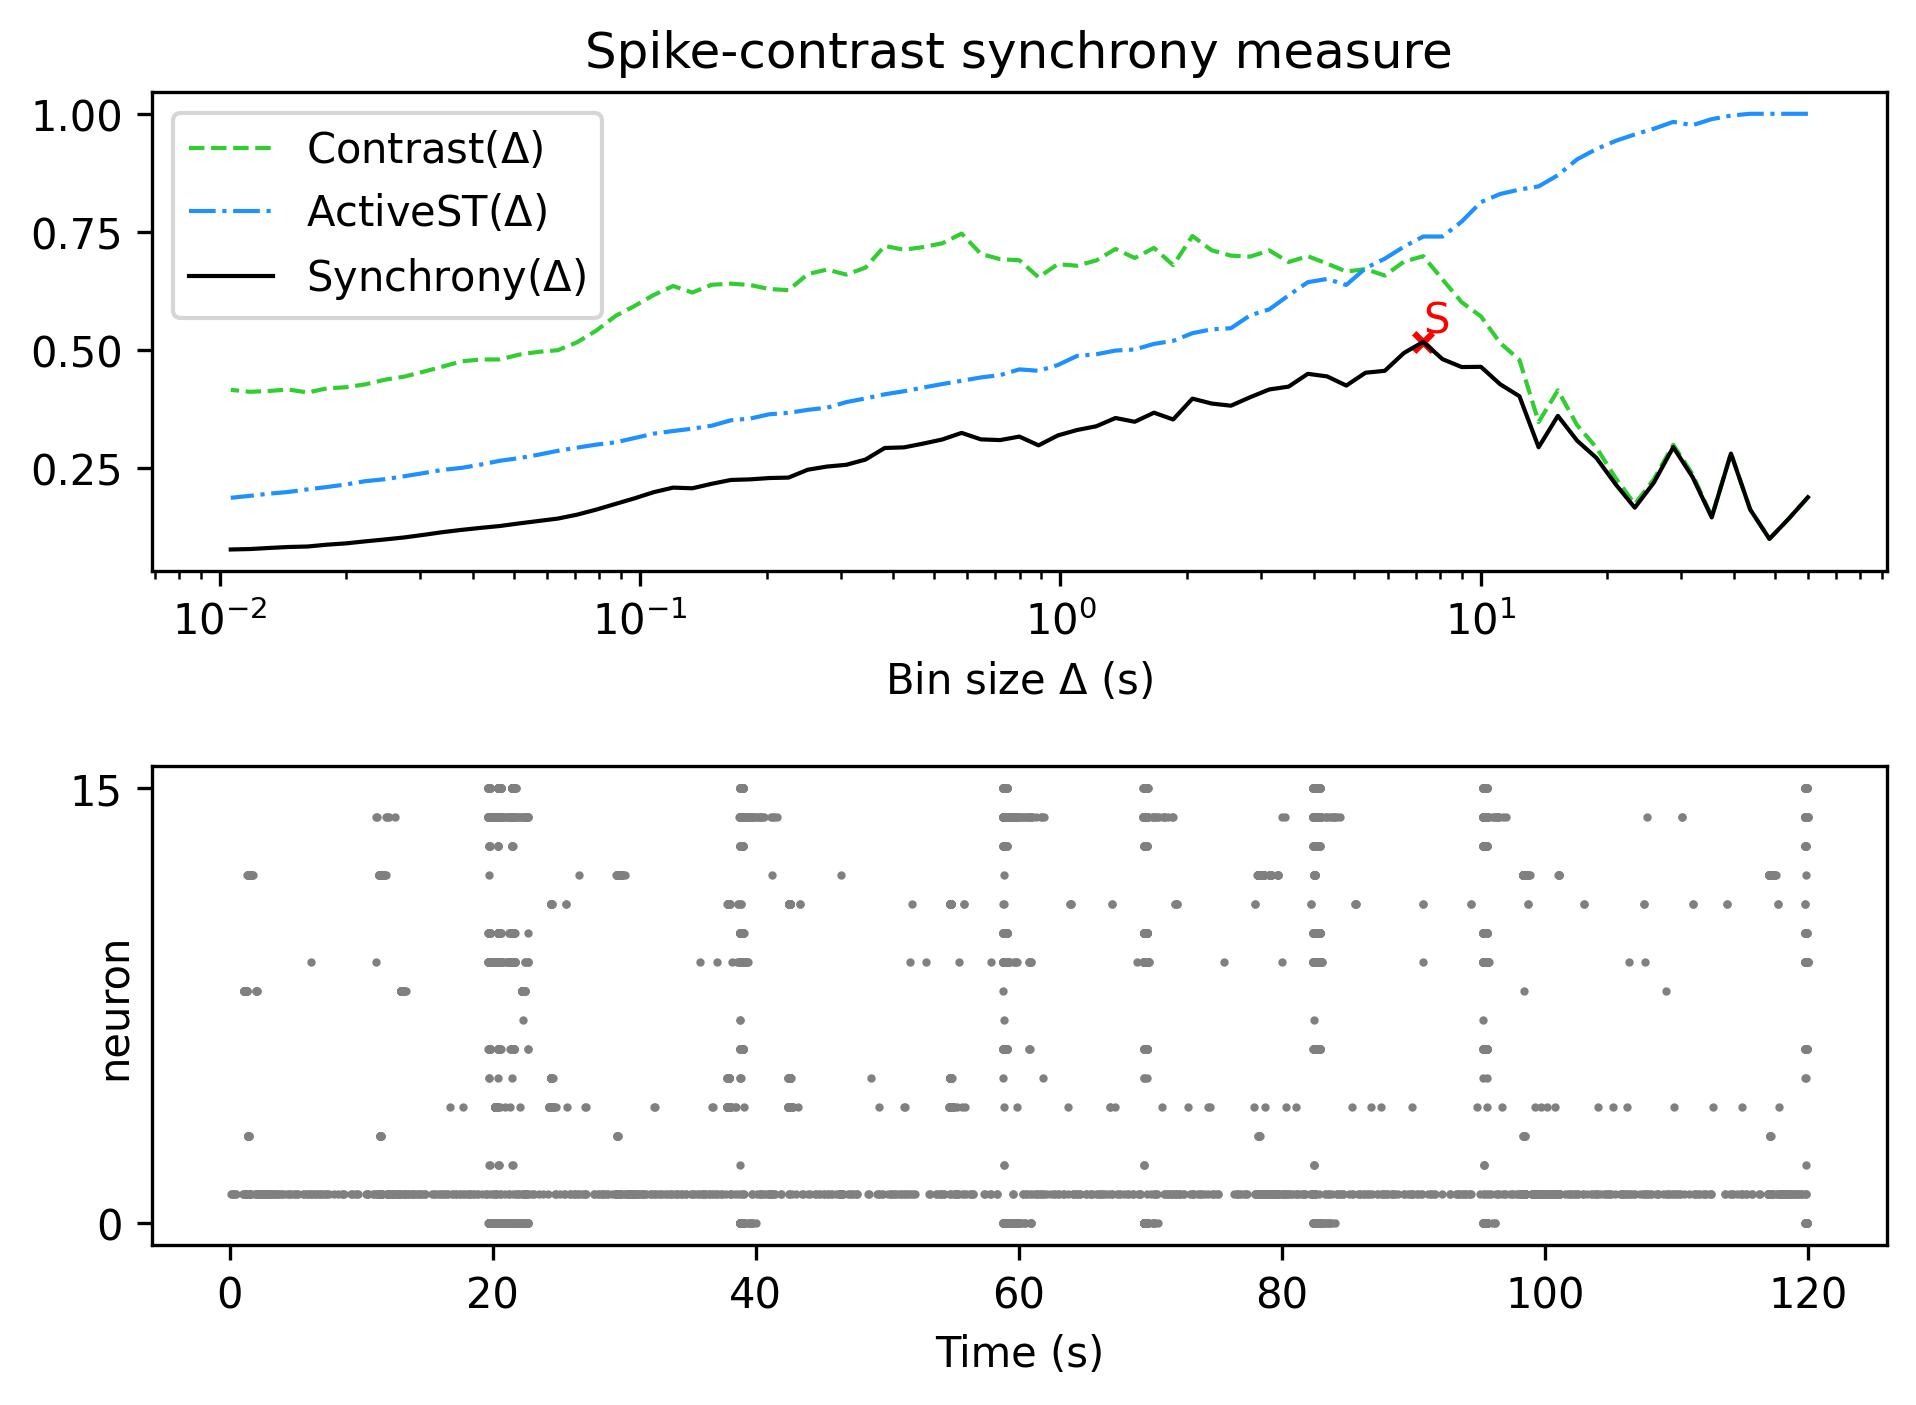

Source data for this figure (header and first rows):
, Spike-contrast (60.0 s), Spike-contrast (54.0 s), Spike-contrast (48.6 s), Spike-contrast (43.74 s), Spike-contrast (39.366 s), Spike-contrast (35.429 s), Spike-contrast (31.886 s), Spike-contrast (28.698 s), Spike-contrast (25.828 s), Spike-contrast (23.245 s), Spike-contrast (20.921 s), Spike-contrast (18.829 s), Spike-contrast (16.946 s), Spike-contrast (15.251 s), Spike-contrast (13.726 s), Spike-contrast (12.353 s), Spike-contrast (11.118 s), Spike-contrast (10.006 s), Spike-contrast (9.006 s), Spike-contrast (8.105 s), Spike-contrast (7.295 s), Spike-contrast (6.565 s), Spike-contrast (5.909 s)
0, 0.1883, 0.1427, 0.1002, 0.1624, 0.2808, 0.1457, 0.2314, 0.2944, 0.2199, 0.1663, 0.216, 0.2718, 0.3081, 0.3607, 0.2942, 0.4022, 0.4275, 0.4644, 0.4639, 0.4807, 0.5172, 0.4938, 0.4559
